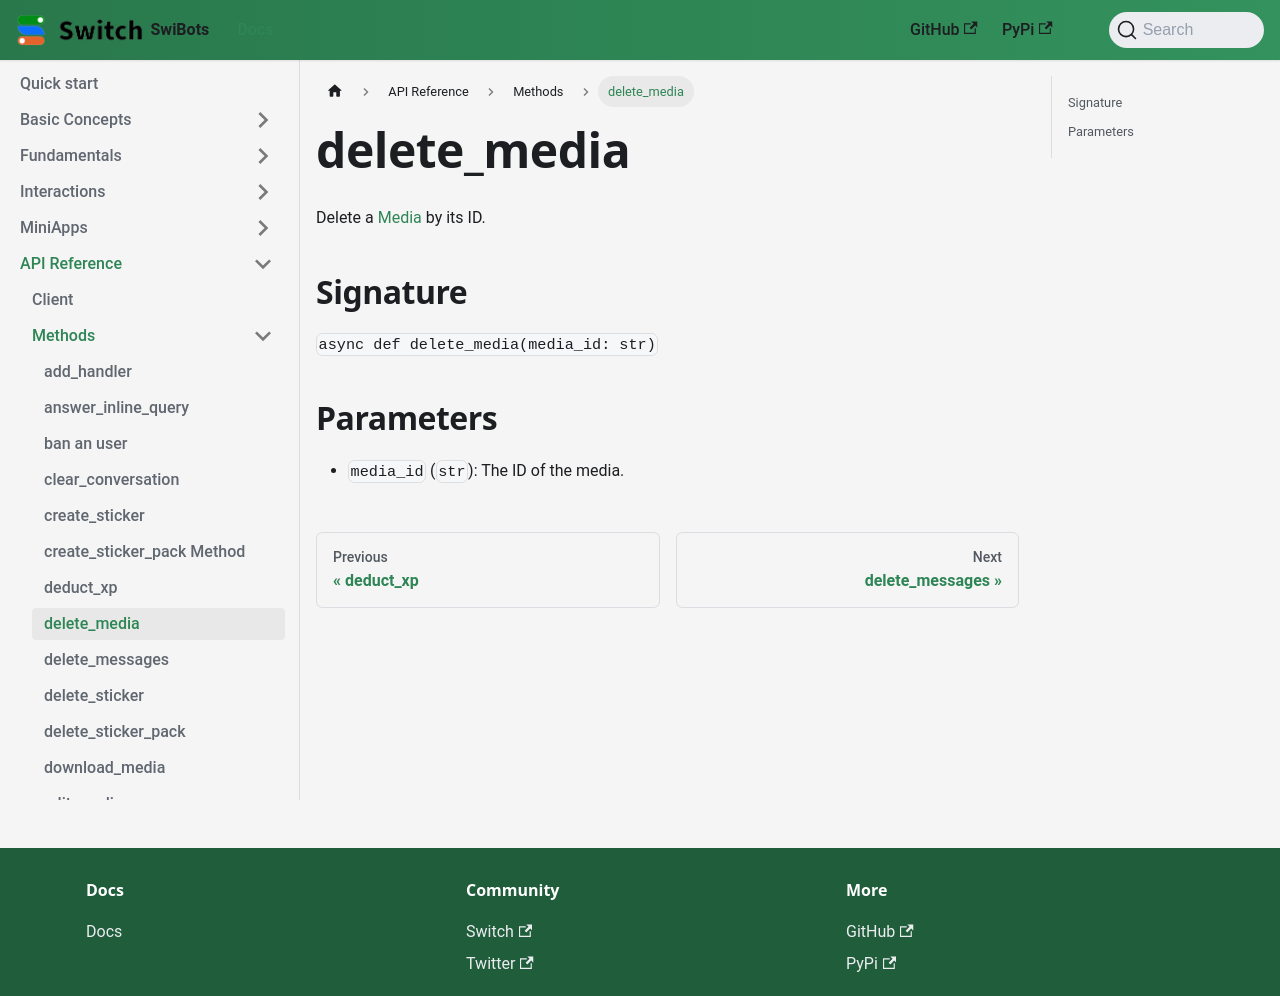

repository: switchcollab/Switch-Bots-Python-Library · page: docs/api_reference/methods/delete_media/index.html · generator: docusaurus

# delete_media

Delete a [Media](../types/media.md) by its ID.

## Signature

`async def delete_media(media_id: str)`

## Parameters

- `media_id` (`str`): The ID of the media.
